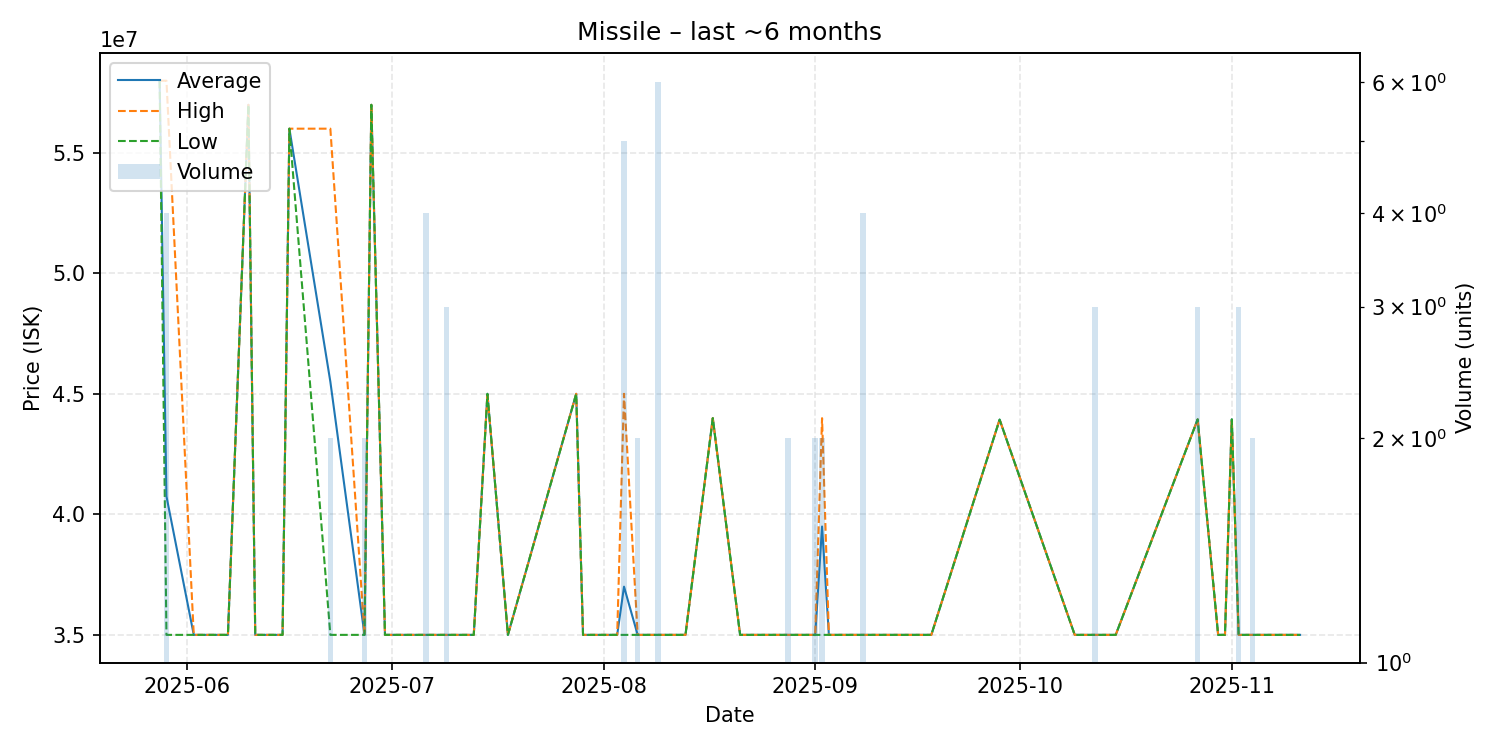

Data behind this chart, as committed beside it:
date, average, highest, lowest, order_count, volume
2025-05-28, 57990000, 57990000, 57990000, 1, 1
2025-05-29, 40747500, 57990000, 35000000, 2, 4
2025-06-02, 35000000, 35000000, 35000000, 1, 1
2025-06-05, 35000000, 35000000, 35000000, 1, 1
2025-06-07, 35000000, 35000000, 35000000, 1, 1
2025-06-10, 56990000, 56990000, 56990000, 1, 1
2025-06-11, 35000000, 35000000, 35000000, 1, 1
2025-06-15, 35000000, 35000000, 35000000, 1, 1
2025-06-16, 56000000, 56000000, 56000000, 1, 1
2025-06-22, 45500000, 56000000, 35000000, 2, 2
2025-06-27, 35000000, 35000000, 35000000, 2, 2
2025-06-28, 56990000, 56990000, 56990000, 1, 1
2025-06-30, 35000000, 35000000, 35000000, 1, 1
2025-07-01, 35000000, 35000000, 35000000, 1, 1
2025-07-04, 35000000, 35000000, 35000000, 1, 1
2025-07-06, 35000000, 35000000, 35000000, 2, 4
2025-07-09, 35000000, 35000000, 35000000, 1, 3
2025-07-13, 35000000, 35000000, 35000000, 1, 1
2025-07-15, 45000000, 45000000, 45000000, 1, 1
2025-07-18, 35000000, 35000000, 35000000, 1, 1
2025-07-28, 45000000, 45000000, 45000000, 1, 1
2025-07-29, 35000000, 35000000, 35000000, 1, 1
2025-08-03, 35000000, 35000000, 35000000, 1, 1
2025-08-04, 37000000, 45000000, 35000000, 3, 5
2025-08-06, 35000000, 35000000, 35000000, 2, 2
2025-08-09, 35000000, 35000000, 35000000, 2, 6
2025-08-13, 35000000, 35000000, 35000000, 1, 1
2025-08-17, 43990000, 43990000, 43990000, 1, 1
2025-08-21, 35000000, 35000000, 35000000, 1, 1
2025-08-22, 35000000, 35000000, 35000000, 1, 1
2025-08-28, 35000000, 35000000, 35000000, 2, 2
2025-08-30, 35000000, 35000000, 35000000, 1, 1
2025-09-01, 35000000, 35000000, 35000000, 2, 2
2025-09-02, 39495000, 43990000, 35000000, 2, 2
2025-09-03, 35000000, 35000000, 35000000, 1, 1
2025-09-08, 35000000, 35000000, 35000000, 2, 4
2025-09-13, 35000000, 35000000, 35000000, 1, 1
2025-09-18, 35000000, 35000000, 35000000, 1, 1
2025-09-28, 43930000, 43930000, 43930000, 1, 1
2025-10-09, 35000000, 35000000, 35000000, 1, 1
2025-10-12, 35000000, 35000000, 35000000, 1, 3
2025-10-14, 35000000, 35000000, 35000000, 1, 1
2025-10-15, 35000000, 35000000, 35000000, 1, 1
2025-10-27, 43940000, 43940000, 43940000, 2, 3
2025-10-30, 35000000, 35000000, 35000000, 1, 1
2025-10-31, 35000000, 35000000, 35000000, 1, 1
2025-11-01, 43940000, 43940000, 43940000, 1, 1
2025-11-02, 35000000, 35000000, 35000000, 1, 3
2025-11-04, 35000000, 35000000, 35000000, 2, 2
2025-11-09, 35000000, 35000000, 35000000, 1, 1
2025-11-11, 35000000, 35000000, 35000000, 1, 1
